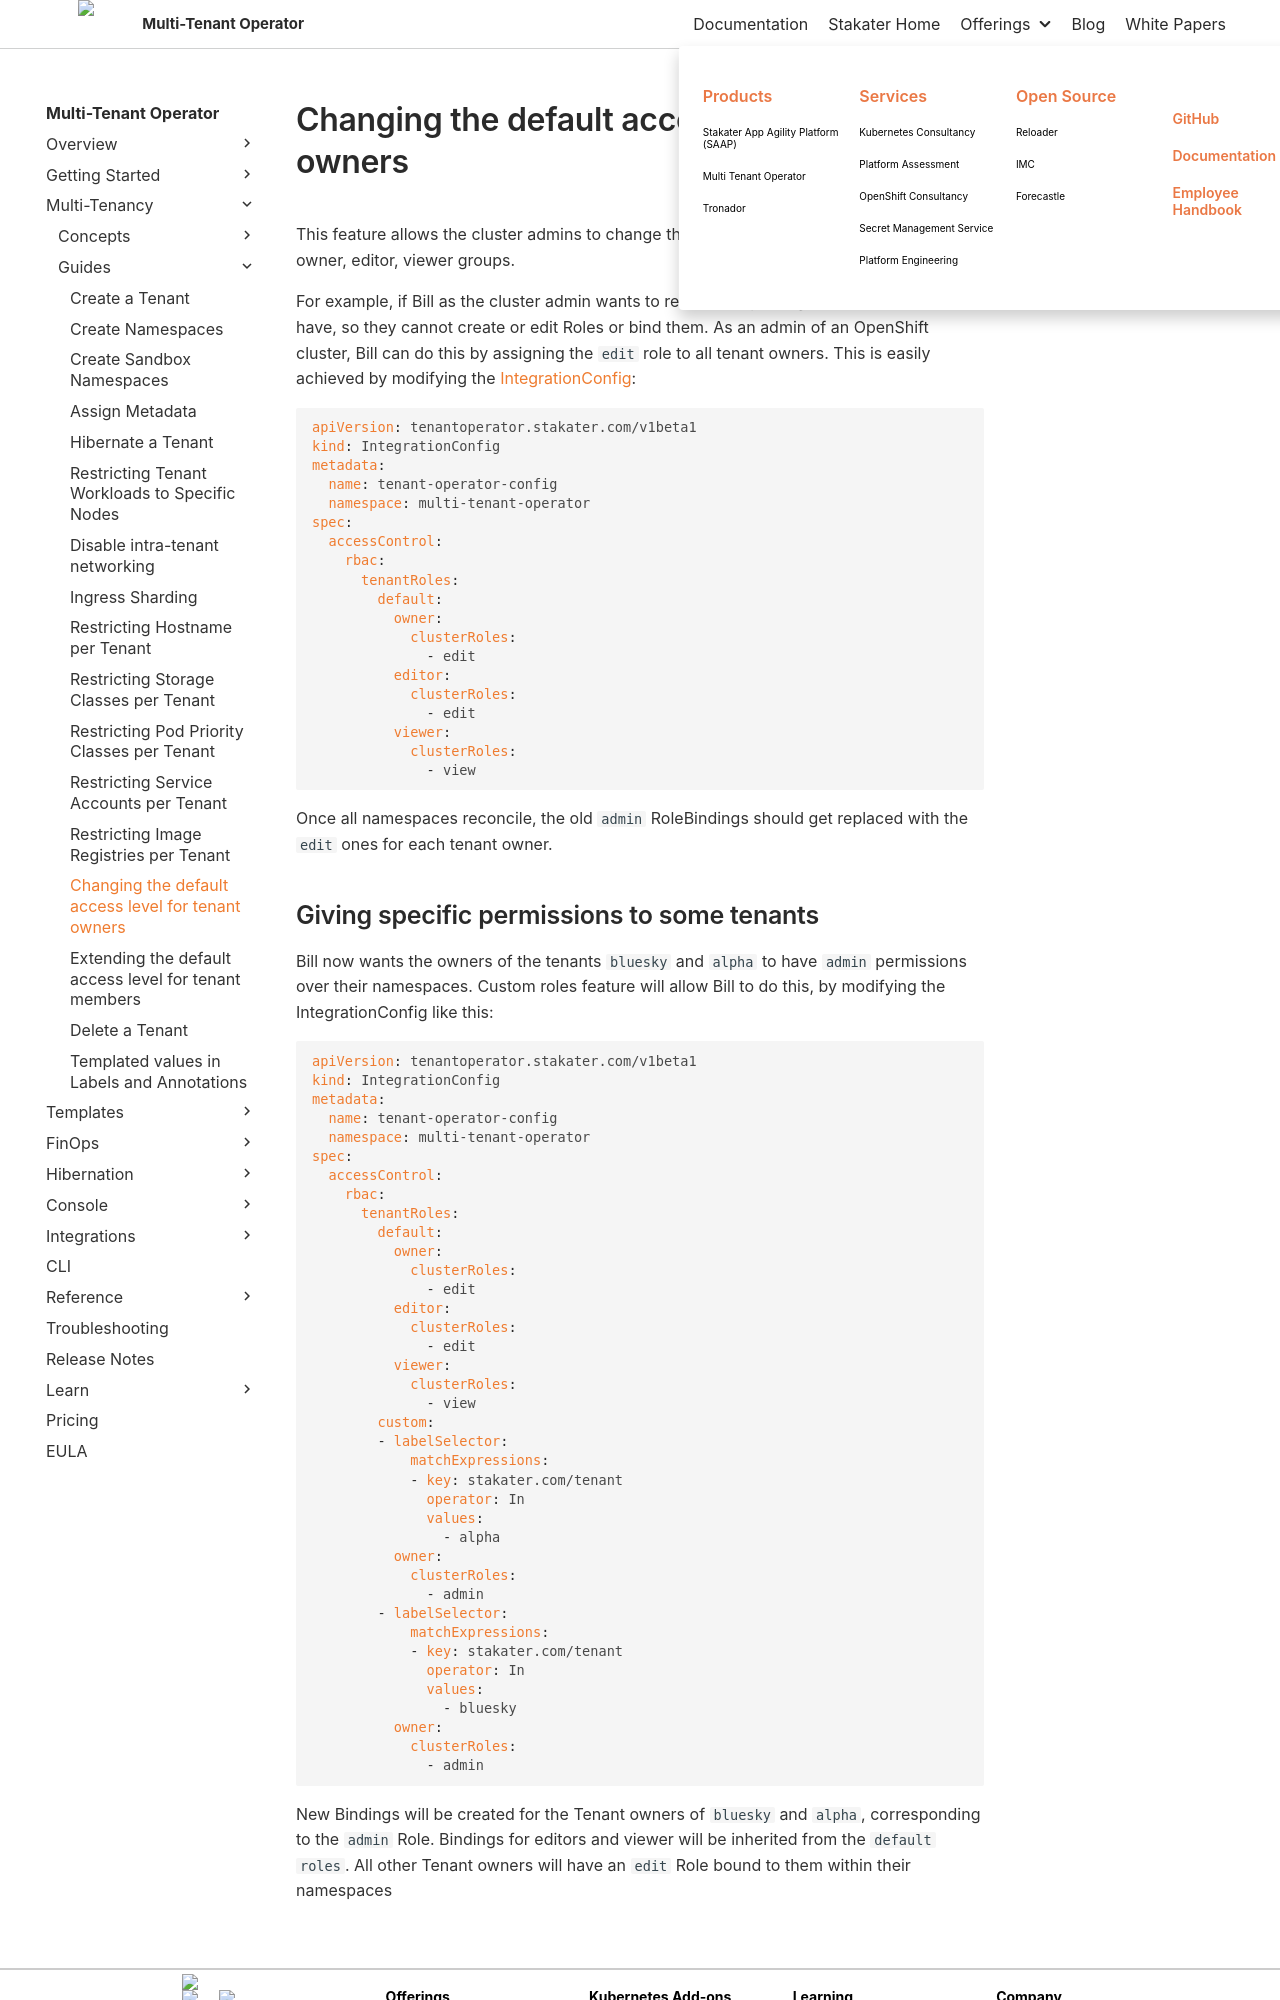

repository: stakater/mto-docs · page: 1.10/guides/custom-roles.html · generator: mkdocs

# Changing the default access level for tenant owners

This feature allows the cluster admins to change the default roles assigned to Tenant owner, editor, viewer groups.

For example, if Bill as the cluster admin wants to reduce the privileges that tenant owners have, so they cannot create or edit Roles or bind them. As an admin of an OpenShift cluster, Bill can do this by assigning the `edit` role to all tenant owners. This is easily achieved by modifying the [IntegrationConfig](../concepts/integration-config.md):

```yaml
apiVersion: tenantoperator.stakater.com/v1beta1
kind: IntegrationConfig
metadata:
  name: tenant-operator-config
  namespace: multi-tenant-operator
spec:
  accessControl:
    rbac:
      tenantRoles:
        default:
          owner:
            clusterRoles:
              - edit
          editor:
            clusterRoles:
              - edit
          viewer:
            clusterRoles:
              - view
```

Once all namespaces reconcile, the old `admin` RoleBindings should get replaced with the `edit` ones for each tenant owner.
